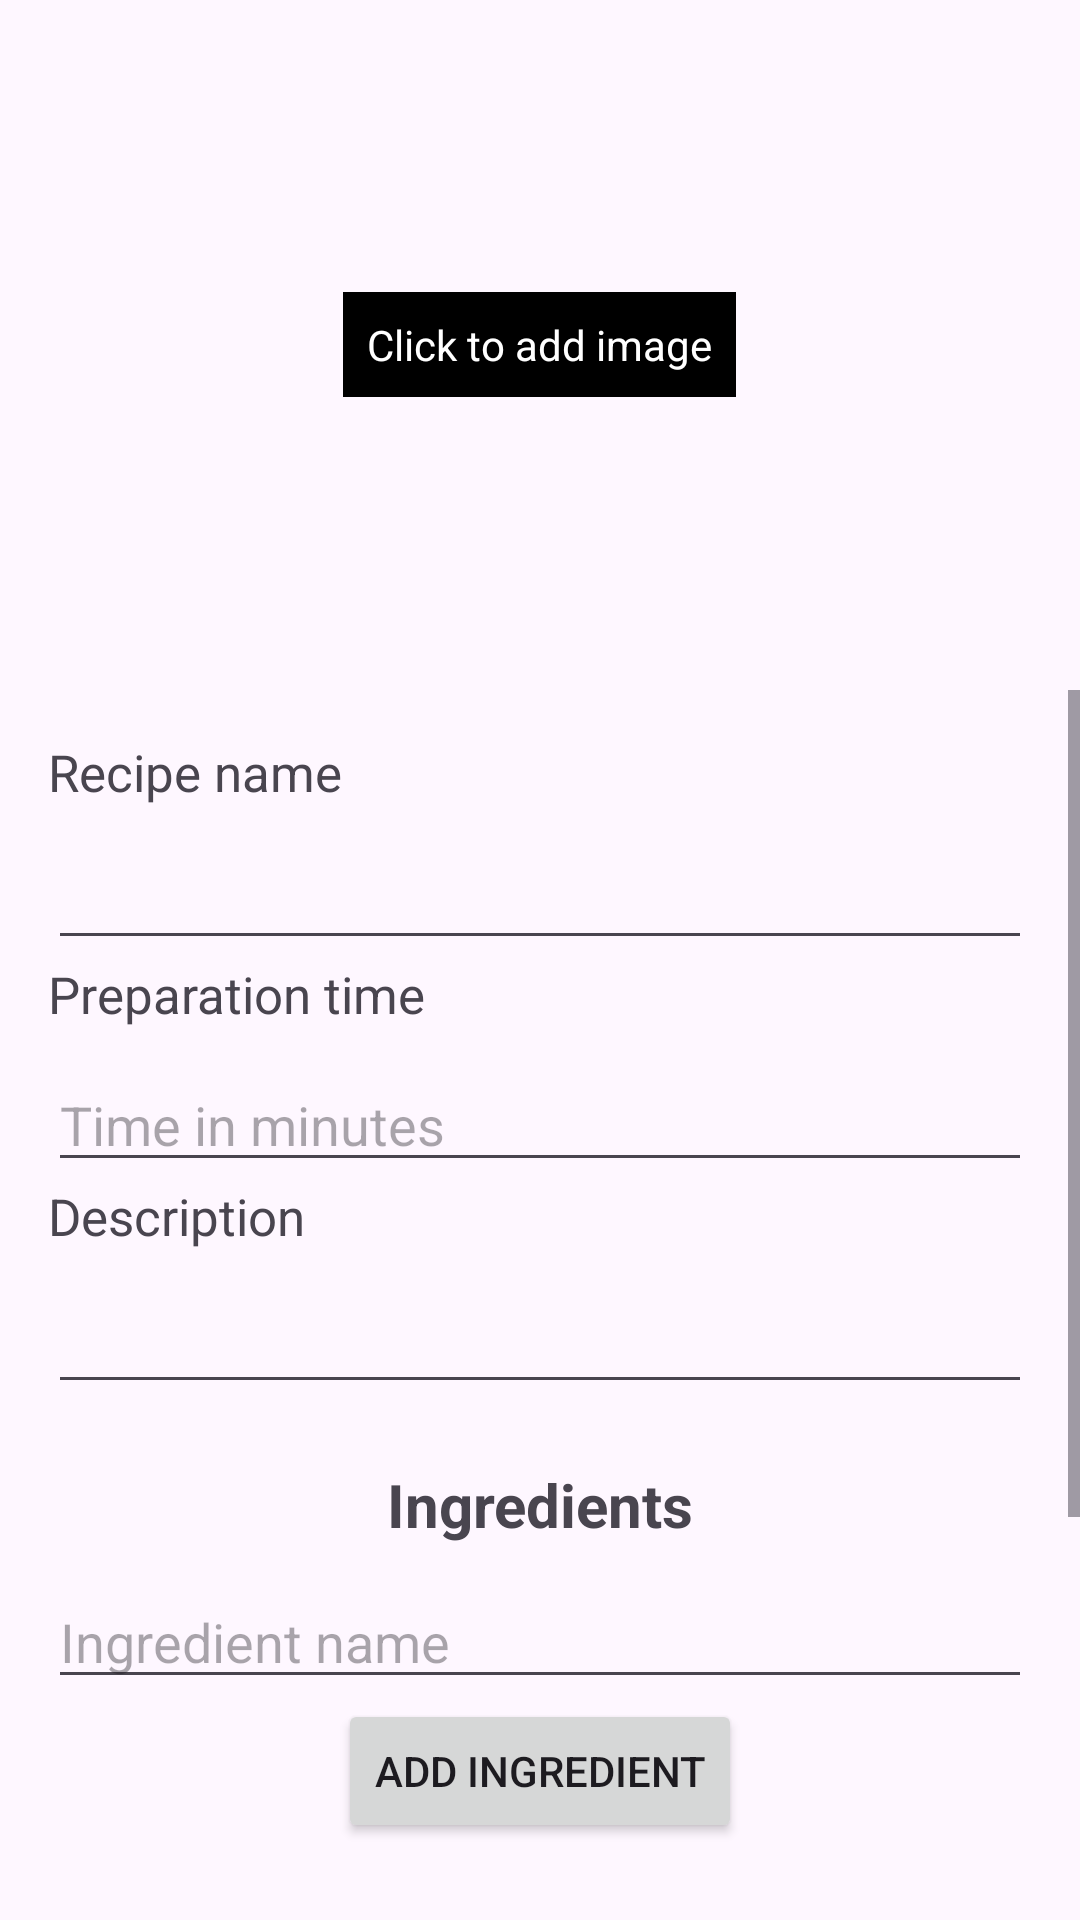

Produce the Android XML layout that renders to this screen, including the resource entries it uses.
<!-- AndroidManifest.xml: application theme Theme.MyRecipeApp -->
<!-- res/layout/fragment_add_recipe.xml -->
<?xml version="1.0" encoding="utf-8"?>
<androidx.constraintlayout.widget.ConstraintLayout xmlns:android="http://schemas.android.com/apk/res/android"
    xmlns:app="http://schemas.android.com/apk/res-auto"
    xmlns:tools="http://schemas.android.com/tools"
    android:layout_width="match_parent"
    android:layout_height="match_parent"
    tools:context=".AddRecipe">

    <FrameLayout
        android:id="@+id/food_image_container"
        android:layout_width="match_parent"
        android:layout_height="230dp"
        android:layout_gravity="center"
        app:layout_constraintEnd_toEndOf="parent"
        app:layout_constraintHorizontal_bias="0.0"
        app:layout_constraintStart_toStartOf="parent"
        app:layout_constraintTop_toTopOf="parent">

        <ImageView
            android:id="@+id/food_image"
            android:layout_width="match_parent"
            android:layout_height="230dp"
            android:contentDescription="@string/app_name"
            android:scaleType="centerCrop"
            android:src="@drawable/def" />

        <TextView
            android:id="@+id/click_to_add_text"
            android:layout_width="wrap_content"
            android:layout_height="wrap_content"
            android:layout_gravity="center"
            android:background="@android:color/black"
            android:padding="8dp"
            android:text="@string/addImage"
            android:textColor="@android:color/white" />
    </FrameLayout>


    <ScrollView
        android:layout_width="match_parent"
        android:layout_height="0dp"
        app:layout_constraintBottom_toBottomOf="parent"
        app:layout_constraintEnd_toEndOf="parent"
        app:layout_constraintHorizontal_bias="1.0"
        app:layout_constraintStart_toStartOf="parent"
        app:layout_constraintTop_toBottomOf="@+id/food_image_container"
        app:layout_constraintVertical_bias="0.0">

        <androidx.constraintlayout.widget.ConstraintLayout
            android:id="@+id/middle_layout"
            android:layout_width="match_parent"
            android:layout_height="wrap_content"
            android:padding="16dp"
            app:layout_constraintEnd_toEndOf="parent"
            app:layout_constraintStart_toStartOf="parent">

            <TextView
                android:id="@+id/recipe_name"
                android:layout_width="match_parent"
                android:layout_height="wrap_content"
                android:paddingBottom="10dp"
                android:text="@string/recipeNameTag"
                android:textSize="17sp"
                app:layout_constraintStart_toStartOf="parent"
                app:layout_constraintTop_toTopOf="parent" />

            <EditText
                android:id="@+id/recipe_name_field"
                android:layout_width="match_parent"
                android:layout_height="wrap_content"
                app:layout_constraintStart_toStartOf="parent"
                app:layout_constraintTop_toBottomOf="@+id/recipe_name" />

            <TextView
                android:id="@+id/prep_time"
                android:layout_width="match_parent"
                android:layout_height="wrap_content"
                android:paddingBottom="10dp"
                android:text="@string/preparationTimeTag"
                android:textSize="17sp"
                app:layout_constraintStart_toStartOf="parent"
                app:layout_constraintTop_toBottomOf="@+id/recipe_name_field" />

            <EditText
                android:id="@+id/prep_time_field"
                android:inputType="number"
                android:hint="@string/timeTag"
                android:layout_width="match_parent"
                android:layout_height="wrap_content"
                app:layout_constraintStart_toStartOf="parent"
                app:layout_constraintTop_toBottomOf="@+id/prep_time" />

            <TextView
                android:id="@+id/description"
                android:layout_width="match_parent"
                android:layout_height="wrap_content"
                android:paddingBottom="10dp"
                android:text="@string/descriptionTag"
                android:textSize="17sp"
                app:layout_constraintStart_toStartOf="parent"
                app:layout_constraintTop_toBottomOf="@+id/prep_time_field" />

            <EditText
                android:id="@+id/description_field"
                android:layout_width="match_parent"
                android:layout_height="wrap_content"
                app:layout_constraintStart_toStartOf="parent"
                app:layout_constraintTop_toBottomOf="@+id/description" />

            <TextView
                android:id="@+id/ingredients_title"
                android:layout_width="match_parent"
                android:layout_height="wrap_content"
                android:layout_marginTop="20dp"
                android:gravity="center"
                android:paddingBottom="10dp"
                android:text="@string/ingredientsTag"
                android:textSize="20sp"
                android:textStyle="bold"
                app:layout_constraintStart_toStartOf="parent"
                app:layout_constraintTop_toBottomOf="@+id/description_field" />

            
            <LinearLayout
                android:id="@+id/ingredients_container"
                android:layout_width="match_parent"
                android:layout_height="wrap_content"
                android:orientation="vertical"
                app:layout_constraintStart_toStartOf="parent"
                app:layout_constraintTop_toBottomOf="@+id/ingredients_title" />

            <EditText
                android:id="@+id/new_checkbox"
                android:layout_width="match_parent"
                android:layout_height="wrap_content"
                android:hint="@string/ingredientNameTag"
                app:layout_constraintStart_toStartOf="parent"
                app:layout_constraintTop_toBottomOf="@+id/ingredients_container" />

            <Button
                android:id="@+id/save_ingredients"
                android:layout_width="wrap_content"
                android:layout_height="wrap_content"
                android:text="@string/addIngredientTag"
                app:layout_constraintEnd_toEndOf="parent"
                app:layout_constraintStart_toStartOf="parent"
                app:layout_constraintTop_toBottomOf="@+id/new_checkbox" />

            <TextView
                android:id="@+id/steps_title"
                android:layout_width="match_parent"
                android:layout_height="wrap_content"
                android:layout_marginTop="20dp"
                android:gravity="center"
                android:paddingBottom="10dp"
                android:text="@string/stepsTag"
                android:textSize="20sp"
                android:textStyle="bold"
                app:layout_constraintStart_toStartOf="parent"
                app:layout_constraintTop_toBottomOf="@+id/save_ingredients" />

            
            <LinearLayout
                android:id="@+id/steps_container"
                android:layout_width="match_parent"
                android:layout_height="wrap_content"
                android:orientation="vertical"
                app:layout_constraintStart_toStartOf="parent"
                app:layout_constraintTop_toBottomOf="@+id/steps_title" />

            <EditText
                android:id="@+id/add_step"
                android:layout_width="match_parent"
                android:layout_height="wrap_content"
                android:hint="@string/nextStepTag"
                app:layout_constraintStart_toStartOf="parent"
                app:layout_constraintTop_toBottomOf="@+id/steps_container" />

            <Button
                android:id="@+id/save_steps"
                android:layout_width="wrap_content"
                android:layout_height="wrap_content"
                android:text="@string/saveStepTag"
                app:layout_constraintEnd_toEndOf="parent"
                app:layout_constraintStart_toStartOf="parent"
                app:layout_constraintTop_toBottomOf="@+id/add_step" />

            <Button
                android:id="@+id/save_recipe"
                android:layout_width="200dp"
                android:layout_height="wrap_content"
                android:text="@string/saveRecipeTag"
                android:layout_marginTop="15dp"
                android:textSize="18sp"
                app:layout_constraintEnd_toEndOf="parent"
                app:layout_constraintStart_toStartOf="parent"
                app:layout_constraintTop_toBottomOf="@+id/save_steps" />

        </androidx.constraintlayout.widget.ConstraintLayout>
    </ScrollView>
</androidx.constraintlayout.widget.ConstraintLayout>
<!-- resources referenced by this layout -->
<resources>
  <string name="addImage">Click to add image</string>
  <string name="addIngredientTag">Add ingredient</string>
  <string name="app_name">MyRecipeApp</string>
  <string name="descriptionTag">Description</string>
  <string name="ingredientNameTag">Ingredient name</string>
  <string name="ingredientsTag">Ingredients</string>
  <string name="nextStepTag">Enter next step</string>
  <string name="preparationTimeTag">Preparation time</string>
  <string name="recipeNameTag">Recipe name</string>
  <string name="saveRecipeTag">Save recipe</string>
  <string name="saveStepTag">Save step</string>
  <string name="stepsTag">Steps</string>
  <string name="timeTag">Time in minutes</string>
  <style name="Theme.MyRecipeApp" parent="Base.Theme.MyRecipeApp" />
  <style name="Base.Theme.MyRecipeApp" parent="Theme.Material3.DayNight.NoActionBar">
          
          
      </style>
</resources>
